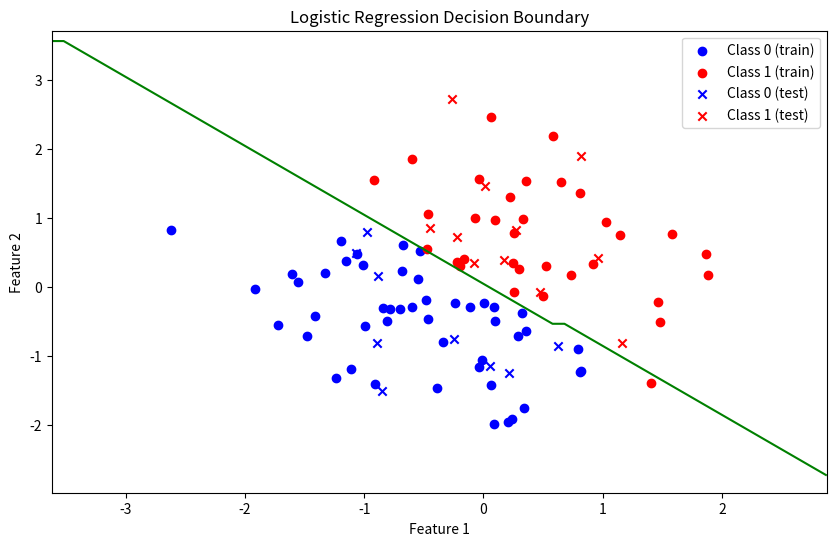

Source code (Python):
import numpy as np
import matplotlib.pyplot as plt


np.random.seed(42)
X = np.random.randn(100, 2)
y = (X[:, 0] + X[:, 1] > 0).astype(int).reshape(-1, 1)


split_idx = int(0.8 * len(X))
X_train, X_test = X[:split_idx], X[split_idx:]
y_train, y_test = y[:split_idx], y[split_idx:]

# TODO: Implement Logistic Regression from scratch
class LogisticRegression:
    def __init__(self, learning_rate=0.01, iterations=1000):
        self.learning_rate = learning_rate
        self.iterations = iterations
        self.weights = None
        self.bias = None
    
    def sigmoid(self, z):
        return 1 / (1 + np.exp(-z))
    
    def fit(self, X, y):
       
        n_samples, n_features = X.shape
        self.weights = np.zeros((n_features, 1))
        self.bias = 0
        
        # Gradient descent
        for _ in range(self.iterations):
           
            linear_model = np.dot(X, self.weights) + self.bias
            y_predicted = self.sigmoid(linear_model)
            
           
            dw = (1/n_samples) * np.dot(X.T, (y_predicted - y))
            db = (1/n_samples) * np.sum(y_predicted - y)
            
           
            self.weights -= self.learning_rate * dw
            self.bias -= self.learning_rate * db
    
    def predict_probability(self, X):
        linear_model = np.dot(X, self.weights) + self.bias
        return self.sigmoid(linear_model)
    
    def predict(self, X, threshold=0.5):
        return (self.predict_probability(X) >= threshold).astype(int)


model = LogisticRegression(learning_rate=0.1, iterations=1000)
model.fit(X_train, y_train)


y_train_pred = model.predict(X_train)
y_test_pred = model.predict(X_test)

# Calculate accuracy
def accuracy(y_true, y_pred):
    return np.mean(y_true == y_pred)

train_acc = accuracy(y_train, y_train_pred)
test_acc = accuracy(y_test, y_test_pred)

print(f"Training accuracy: {train_acc:.4f}")
print(f"Testing accuracy: {test_acc:.4f}")


plt.figure(figsize=(10, 6))


plt.scatter(X_train[y_train[:, 0] == 0][:, 0], X_train[y_train[:, 0] == 0][:, 1], 
            color='blue', label='Class 0 (train)')
plt.scatter(X_train[y_train[:, 0] == 1][:, 0], X_train[y_train[:, 0] == 1][:, 1], 
            color='red', label='Class 1 (train)')


plt.scatter(X_test[y_test[:, 0] == 0][:, 0], X_test[y_test[:, 0] == 0][:, 1], 
            color='blue', marker='x', label='Class 0 (test)')
plt.scatter(X_test[y_test[:, 0] == 1][:, 0], X_test[y_test[:, 0] == 1][:, 1], 
            color='red', marker='x', label='Class 1 (test)')


x_min, x_max = X[:, 0].min() - 1, X[:, 0].max() + 1
y_min, y_max = X[:, 1].min() - 1, X[:, 1].max() + 1
xx, yy = np.meshgrid(np.arange(x_min, x_max, 0.1),
                     np.arange(y_min, y_max, 0.1))
Z = model.predict(np.c_[xx.ravel(), yy.ravel()])
Z = Z.reshape(xx.shape)
plt.contour(xx, yy, Z, colors='green', levels=[0.5], label='Decision Boundary')

plt.xlabel('Feature 1')
plt.ylabel('Feature 2')
plt.legend()
plt.title('Logistic Regression Decision Boundary')
plt.show()